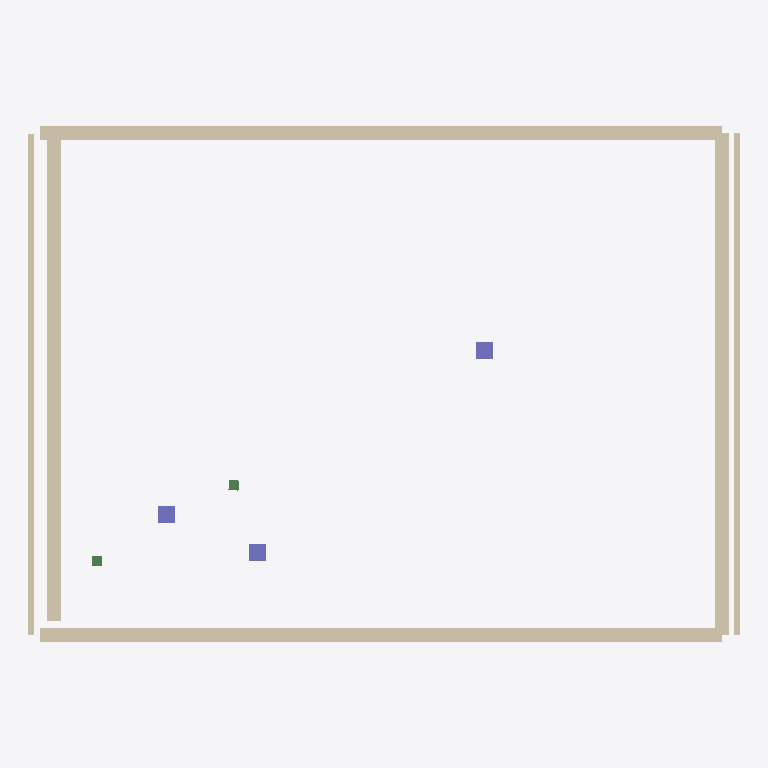
Plan cut of the same IFC building model at storey 'First Floor' (level 3.10 m, cut at 4.50 m), seen from above with north up, elements coloured by IFC class: 6 walls (beige), 3 columns (violet), 2 beams (green). Cut surfaces are drawn darker.
Extent 12.8 m × 9.3 m × 4.8 m (x, y, z). Storeys (4): Top Foundation at -0.40 m; Ground Floor at 0.00 m; First Floor at 3.10 m; + 4100 at 4.10 m. Elements (14): 6 IfcWall, 4 IfcBeam, 3 IfcColumn, 1 IfcSlab.

HEADER;
FILE_DESCRIPTION(('ViewDefinition [CoordinationView_V2.0]','ExchangeRequirement [Architecture]'),'2;1');
FILE_NAME('model.ifc','2026-03-19T16:57:44',('User'),('Open 2D Studio'),'Open 2D Studio IFC Generator 1.0','Open 2D Studio 1.0','');
FILE_SCHEMA(('IFC4'));
ENDSEC;
DATA;
#24=IFCPROJECT('Etea77T_JxuIq92r2$od$z',#6,'Open 2D Studio Project',$,$,$,$,(#21),#15);
#30=IFCSITE('BLEjDZx17i1HVhJAu03WzR',#6,'My Site',$,$,#29,$,$,.ELEMENT.,$,$,$,$,$);
#34=IFCBUILDING('pd2lUq$WPx0eT21dnFKTCZ',#6,'My Building',$,$,#33,$,$,.ELEMENT.,$,$,$);
#38=IFCBUILDINGSTOREY('dYLwa1IDVwa1ipgwa16Qsw',#6,'Top Foundation',$,$,#37,$,$,.ELEMENT.,-400.0);
#42=IFCBUILDINGSTOREY('KSLwa1$6Vwa1Pjgwa1pJsw',#6,'Ground Floor',$,$,#41,$,$,.ELEMENT.,0.0);
#46=IFCBUILDINGSTOREY('rRLwa1W6Vwa1wigwa1KJsw',#6,'First Floor',$,$,#45,$,$,.ELEMENT.,3100.0);
#52=IFCBUILDINGSTOREY('IGVXwMXNXwhsDXw0C4XwLX',#6,'+ 4100',$,$,#51,$,$,.ELEMENT.,4100.0);
#344=IFCWALL('w8wFr1bp3Gr1$PFGr1P0RG',#6,'Wall',$,$,#343,#339,$,$);
#206=IFCWALL('Yep7aUNx7a9258aqiE8aVN',#6,'Wall',$,$,#205,#201,$,$);
#373=IFCWALL('gH4zW1$cwyW1b0lyW1BQZy',#6,'Wall',$,$,#372,#368,$,$);
#176=IFCWALL('Wao_N1rve_N1RJT_N11jH_',#6,'Wall',$,$,#175,#171,$,$);
#147=IFCWALL('5Ip7P1myy7P1AZ88P1a9K8',#6,'Wall',$,$,#146,#142,$,$);
#117=IFCWALL('NuVnG12ZfnG1S9rnG1sl0o',#6,'Wall',$,$,#116,#112,$,$);
#396=IFCCOLUMN('VeRz_RNZz_62jz_nisz_SN',#6,'Column 300x300',$,$,#395,#391,$,$);
#479=IFCCOLUMN('Ri2ErNRAEr26KErjmTErOR',#6,'Column 300x300',$,$,#478,#474,$,$);
#641=IFCCOLUMN('KovVw1$S3Ww1P3FWw1pfQW',#6,'Column 300x300',$,$,#640,#636,$,$);
#730=IFCBEAM('30pfh7HhfhScXfhnxNfh6H',#6,'HEA 180',$,$,#729,#725,$,$);
#418=IFCBEAM('Bljxi1sPtxi1G03yi1gcEy',#6,'HEA 180',$,$,#417,#413,$,$);
ENDSEC;
